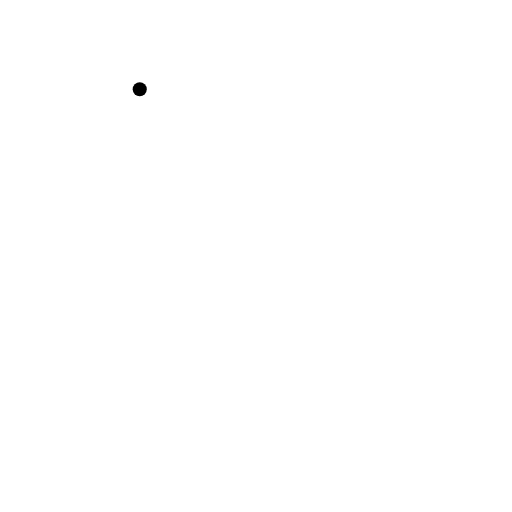
t = 0.00 s
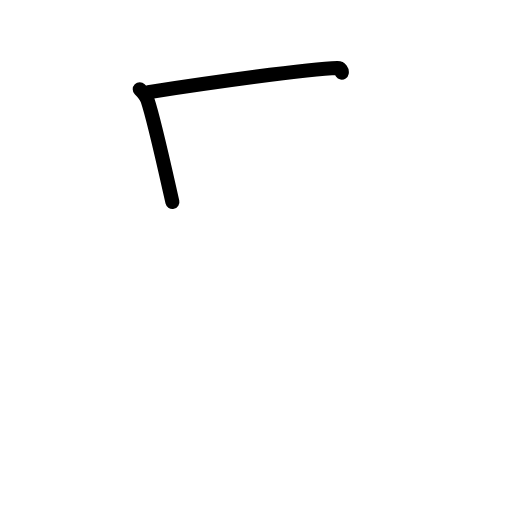
t = 1.42 s
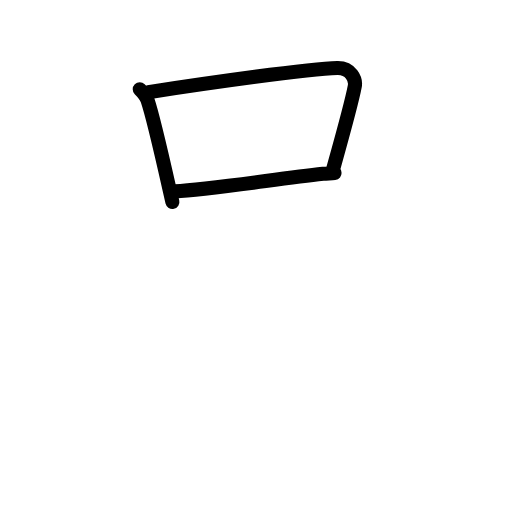
t = 2.75 s
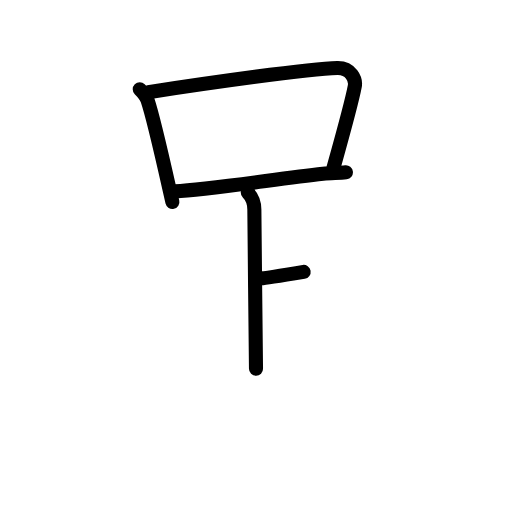
t = 4.25 s
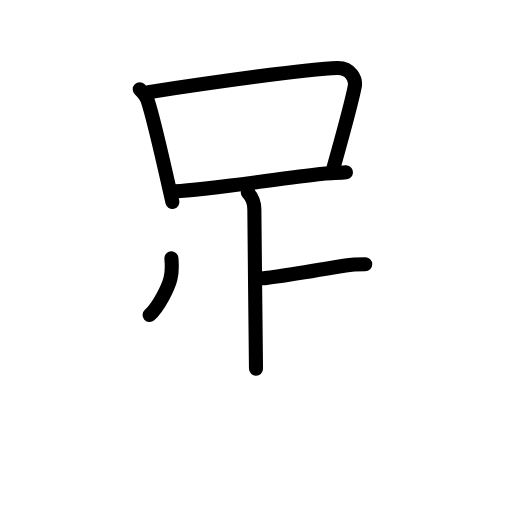
t = 5.63 s
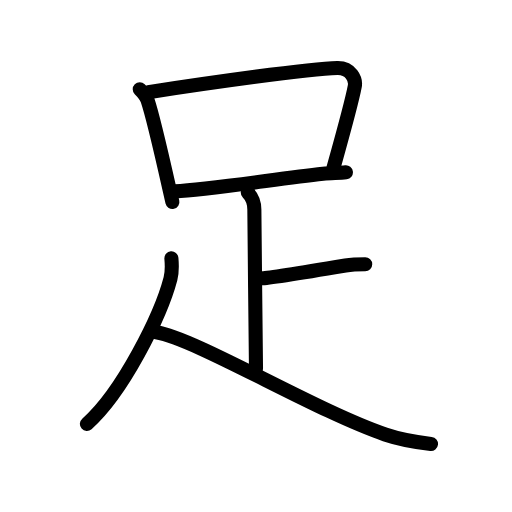
t = 7.00 s

The animated SVG that drew these frames (rendered in a browser with its animation timeline set to each time). Animation: 22 SMIL elements (animate=22); one cycle of 7.00 s.

<?xml version="1.0" encoding="UTF-8"?>
<!--
AniKanjiVG is licensed by CC-BY-SA Paul C. Sommerhoff (https://bitbucket.org/sommerhoff/anikanjivg).
AniKanjiVG uses KanjiVG which is licensed by CC-BY-SA Ulrich Apel (http://kanjivg.tagaini.net).
See also http://creativecommons.org/licenses/by-sa/3.0/
-->
<svg xmlns:kvg='http://kanjivg.tagaini.net' xmlns='http://www.w3.org/2000/svg' width='109' height='109' viewBox='0 0 109 109' style='fill:none;stroke:#000000;stroke-width:3;stroke-linecap:round;stroke-linejoin:round;' id="kvg:kanji_08db3"><g id="kvg:08db3" kvg:element="足" kvg:radical="general"><g id="kvg:08db3-g1" kvg:element="口"><path id="kvg:08db3-s1" kvg:type="㇑" d="M29.75,18.99c0.82,0.82,1.43,1.68,1.66,2.33c1.15,3.39,3.44,13.48,4.61,18.68c0.34,1.51,0.59,2.61,0.68,3"><animate attributeName="d" begin="0.0s" dur="0.3333333333333333s" from="M29.75,18.99C29.75,18.99,29.75,18.99,29.75,18.99" to="M29.75,18.99c0.82,0.82,1.43,1.68,1.66,2.33" />
<animate attributeName="d" begin="0.3333333333333333s" dur="0.3333333333333333s" from="M29.75,18.99c0.82,0.82,1.43,1.68,1.66,2.33c0,0,0,0,0,0,0" to="M29.75,18.99c0.82,0.82,1.43,1.68,1.66,2.33c1.15,3.39,3.44,13.48,4.61,18.68" />
<animate attributeName="d" begin="0.6666666666666666s" dur="0.3333333333333333s" from="M29.75,18.99c0.82,0.82,1.43,1.68,1.66,2.33c1.15,3.39,3.44,13.48,4.61,18.68c0,0,0,0,0,0,0" to="M29.75,18.99c0.82,0.82,1.43,1.68,1.66,2.33c1.15,3.39,3.44,13.48,4.61,18.68c0.34,1.51,0.59,2.61,0.68,3" />
</path>
<path id="kvg:08db3-s2" kvg:type="㇕b" d="M31.56,19.63c12.09-1.87,34.1-5.01,40.27-5.14c2.89-0.06,3.98,2.41,3.7,3.88c-0.73,3.84-3.94,15.23-4.51,17.27"><animate attributeName="d" begin="1.0s" dur="0.3333333333333333s" from="M31.56,19.63C31.56,19.63,31.56,19.63,31.56,19.63" to="M31.56,19.63c12.09-1.87,34.1-5.01,40.27-5.14" />
<animate attributeName="d" begin="1.3333333333333333s" dur="0.3333333333333333s" from="M31.56,19.63c12.09-1.87,34.1-5.01,40.27-5.14c0,0,0,0,0,0,0" to="M31.56,19.63c12.09-1.87,34.1-5.01,40.27-5.14c2.89-0.06,3.98,2.41,3.7,3.88" />
<animate attributeName="d" begin="1.6666666666666665s" dur="0.3333333333333333s" from="M31.56,19.63c12.09-1.87,34.1-5.01,40.27-5.14c2.89-0.06,3.98,2.41,3.7,3.88c0,0,0,0,0,0,0" to="M31.56,19.63c12.09-1.87,34.1-5.01,40.27-5.14c2.89-0.06,3.98,2.41,3.7,3.88c-0.73,3.84-3.94,15.23-4.51,17.27" />
<animate attributeName="d" begin="0s" dur="1.0s" from="M-100,-100" to="M-100,-100" />
</path>
<path id="kvg:08db3-s3" kvg:type="㇐b" d="M37.25,40.74c7.07-0.43,20.75-2.48,31.53-3.73c1.71-0.2,3.34-0.14,4.86-0.32"><animate attributeName="d" begin="2.0s" dur="0.5s" from="M37.25,40.74C37.25,40.74,37.25,40.74,37.25,40.74" to="M37.25,40.74c7.07-0.43,20.75-2.48,31.53-3.73" />
<animate attributeName="d" begin="2.5s" dur="0.5s" from="M37.25,40.74c7.07-0.43,20.75-2.48,31.53-3.73c0,0,0,0,0,0,0" to="M37.25,40.74c7.07-0.43,20.75-2.48,31.53-3.73c1.71-0.2,3.34-0.14,4.86-0.32" />
<animate attributeName="d" begin="0s" dur="2.0s" from="M-100,-100" to="M-100,-100" />
</path>
</g>
<path id="kvg:08db3-s4" kvg:type="㇑a" d="M52.75,41c0.81,0.81,1.4,1.75,1.4,3.62c0,5.11,0.37,32.49,0.35,33.88"><animate attributeName="d" begin="3.0s" dur="0.5s" from="M52.75,41C52.75,41,52.75,41,52.75,41" to="M52.75,41c0.81,0.81,1.4,1.75,1.4,3.62" />
<animate attributeName="d" begin="3.5s" dur="0.5s" from="M52.75,41c0.81,0.81,1.4,1.75,1.4,3.62c0,0,0,0,0,0,0" to="M52.75,41c0.81,0.81,1.4,1.75,1.4,3.62c0,5.11,0.37,32.49,0.35,33.88" />
<animate attributeName="d" begin="0s" dur="3.0s" from="M-100,-100" to="M-100,-100" />
</path>
<path id="kvg:08db3-s5" kvg:type="㇐b" d="M55.75,59.25C56.94,59.25,66.25,57.75,73.54,56.53C75.08,56.27,76.53,56.25,77.75,56.25"><animate attributeName="d" begin="4.0s" dur="0.5s" from="M55.75,59.25C55.75,59.25,55.75,59.25,55.75,59.25" to="M55.75,59.25C56.94,59.25,66.25,57.75,73.54,56.53" />
<animate attributeName="d" begin="4.5s" dur="0.5s" from="M55.75,59.25C56.94,59.25,66.25,57.75,73.54,56.53c0,0,0,0,0,0,0" to="M55.75,59.25C56.94,59.25,66.25,57.75,73.54,56.53C75.08,56.27,76.53,56.25,77.75,56.25" />
<animate attributeName="d" begin="0s" dur="4.0s" from="M-100,-100" to="M-100,-100" />
</path>
<path id="kvg:08db3-s6" kvg:type="㇒" d="M36.49,55c0.13,1.5,0.14,3.05-0.2,4.35c-2.04,7.78-10.16,24.15-17.79,30.9"><animate attributeName="d" begin="5.0s" dur="0.5s" from="M36.49,55C36.49,55,36.49,55,36.49,55" to="M36.49,55c0.13,1.5,0.14,3.05-0.2,4.35" />
<animate attributeName="d" begin="5.5s" dur="0.5s" from="M36.49,55c0.13,1.5,0.14,3.05-0.2,4.35c0,0,0,0,0,0,0" to="M36.49,55c0.13,1.5,0.14,3.05-0.2,4.35c-2.04,7.78-10.16,24.15-17.79,30.9" />
<animate attributeName="d" begin="0s" dur="5.0s" from="M-100,-100" to="M-100,-100" />
</path>
<path id="kvg:08db3-s7" kvg:type="㇏" d="M33.25,70.75C41.75,72.12,67,87.38,82,92.5c2.94,1,6.85,1.68,9.75,2"><animate attributeName="d" begin="6.0s" dur="0.5s" from="M33.25,70.75C33.25,70.75,33.25,70.75,33.25,70.75" to="M33.25,70.75C41.75,72.12,67,87.38,82,92.5" />
<animate attributeName="d" begin="6.5s" dur="0.5s" from="M33.25,70.75C41.75,72.12,67,87.38,82,92.5c0,0,0,0,0,0,0" to="M33.25,70.75C41.75,72.12,67,87.38,82,92.5c2.94,1,6.85,1.68,9.75,2" />
<animate attributeName="d" begin="0s" dur="6.0s" from="M-100,-100" to="M-100,-100" />
</path>
</g>
</svg>
